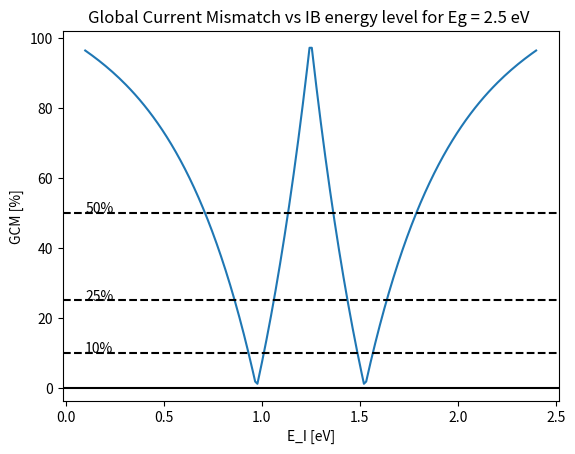

Write Python code to recreate this figure.
#Description: Computes IB energy levels for desired GCM (global current mismatch), by Fatemeh MK
#Units are in electron Volts

import math
import numpy as np
import matplotlib.pyplot as plt
import scipy.constants as const
from scipy import integrate
import scipy.optimize as optimize

h = const.physical_constants["Planck constant in eV s"][0]
c = const.c 
k = const.physical_constants["Boltzmann constant in eV/K"][0]
sigma = const.Stefan_Boltzmann 
q =  const.elementary_charge 
PI = math.pi

Ts = 6000   #solar temp
Eg = 2.5

GCM_percent = [0, 10, 25, 50]

def photon_flux_integrand(E, T, mu):
    if (mu>E):
        print("OH NO")
        print(mu, E)   
    fun = math.pow(E, 2)/(np.exp((E - mu)/(k*T)) - 1)
    return 2*PI*fun/(math.pow(h,3)*math.pow(c,2))

def N_IV_abs(Ei, Eg):
   #Photon absorption from VB to the IB
    Ec = Eg - Ei
    Eup = Ec  
    if Ei > Eg/2:   #if the IB is in the upper half of the bandgap
        Eup = Eg
    N_IV = integrate.quad(photon_flux_integrand,Ei, Eup, args=(Ts,0))[0]
    return N_IV

def N_CI_abs(Ei, Eg):
    #Photon absorption from IB to the CB
    Ec = Eg - Ei
    Eup = Eg
    if Ei > Eg/2:   #if the IB is in the upper half of the bandgap
        Eup = Ei
    N_CI = integrate.quad(photon_flux_integrand,Ec, Eup, args=(Ts,0))[0]
    return N_CI

def GCM(Ei, Eg):    #calculates the global current mismatch as defined in the 2020 conference paper
    num = abs(N_CI_abs(Ei, Eg) - N_IV_abs(Ei, Eg))
    denom = N_CI_abs(Ei, Eg) + N_IV_abs(Ei, Eg)
    m_G = num/denom*100  #%
    return m_G

def EqToSolve(Ei, Eg, GCM_desired):
    return (GCM(Ei, Eg) - GCM_desired)

IB_E = [] 
for gcm in GCM_percent:
    x = optimize.fsolve(EqToSolve, Eg/3, args=(Eg, gcm))[0]
    IB_E.append(x)

print(IB_E)

'''
#Plotting EqToSolve() to visually see the solutions
y = []
x = np.linspace(0.1, 2.4, 200)
for xx in x:
    y.append(EqToSolve(xx, Eg, GCM_percent[1]))

plt.plot(x, y), plt.xlabel('E_I [eV]'), plt.ylabel('GCM(E_i) - desired_GCM')
plt.title("IB levels that give the desired GCM")
plt.axhline(y = 0, color ='k')
plt.show()
'''


#Plotting the GCM as a function of E_I
y = []
x = np.linspace(0.1, 2.4, 200)
for xx in x:
    y.append(GCM(xx, Eg))

plt.plot(x, y), plt.xlabel('E_I [eV]'), plt.ylabel('GCM [%]')
plt.title(f"Global Current Mismatch vs IB energy level for Eg = {Eg:.1f} eV ")
plt.axhline(y = 0, color ='k', linestyle='-')
plt.text(0.1, 10, "10%")
plt.axhline(y = 10, color ='k', linestyle='--')
plt.text(0.1, 25, "25%")
plt.axhline(y = 25, color ='k', linestyle='--')
plt.text(0.1, 50, "50%")
plt.axhline(y = 50, color ='k', linestyle='--')
plt.show()


# For Eg = 1.67 eV,
# IB_E values:
# (0%GCM): 0.58974918 or 1.08025082 eV
# (10%GCM): 0.55447173 or 1.04770392 eV
# (25%GCM): 0.49546686  or 1.00324958 eV
# (50%GCM): 0.37576187 or 0.93862021 eV

# For Eg = 2.5 eV,
# IB_E values:
# (0%GCM): 0.9739149949131315 
# (10%GCM): 0.9327205938861218 
# (25%GCM):  0.8622691192926665 
# (50%GCM): 0.710701104724266 
